Run: headless pygame with SDL's dummy video driver; simulated clock (each Clock.tick advances the game by its frame time, no real sleeping); random seed 0; keys injected as events and as key.get_pressed() state; mouse plan: one left click at the window centre at the start of phase 2, then a move to the lower-right quarter at the start of phase 3.
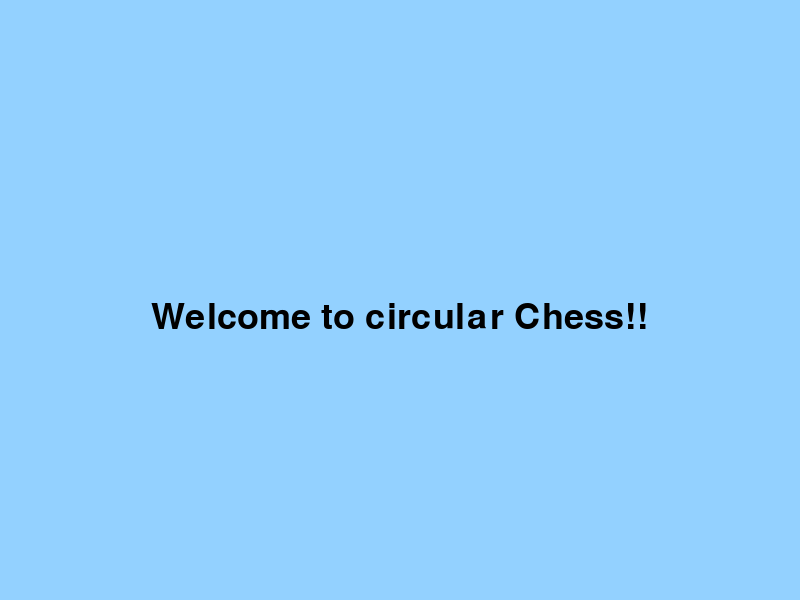
Frame 1 of 4 · flips 1–60 · no input
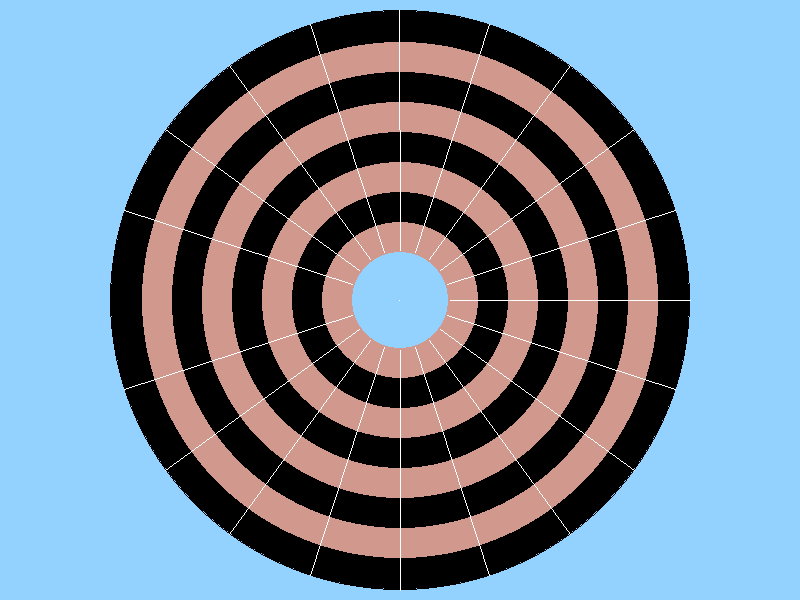
Frame 2 of 4 · flips 61–180 · clicked the window centre · tapped SPACE, RETURN · held RIGHT (→), D
Frame 3 of 4 · flips 181–300 · moved the mouse to the lower-right quarter · held DOWN (↓), S · screen unchanged from frame 2, image omitted
Frame 4 of 4 · flips 301–420 · held LEFT (←), A, UP (↑), W · screen unchanged from frame 3, image omitted

The pygame program that drew these frames:

# -*- coding: utf-8 -*-
from enum import Enum, auto
import math
from typing import Tuple, Union
import pygame


BACKGROUND = [147,209,255]

TWO_PI = 2 * math.pi

RANKS = 8
RANK_SIZE = 25
FILES = 10
BOARD_CENTER_OFFSET = 50

WIDTH_DEGREE = math.pi / FILES

TITLE_SCREEN_TEXT = "Welcome to circular Chess!!"


class PolarCoordinates():
    __slots__ = ('__r', '__phi')
    def __init__(self, r: float = 1, phi: float = 0):
        self.r = r
        self.phi = phi
    
    def __repr__(self) -> str:
        return "Polar<%i * e^(%fi)>" % (self.r, self.phi)
    
    @property
    def r(self) -> float:
        return self.__r
    
    @r.setter
    def r(self, r: float):
        if r < 0:
            r = -r
            self.phi += math.pi
        self.__r = r
        
    @property
    def phi(self) -> float:
        return self.__phi
    
    @phi.setter
    def phi(self, phi: float):
        while phi > TWO_PI:
            phi -= TWO_PI
        
        while phi < 0:
            phi += TWO_PI
        
        self.__phi = phi
    
    def __complex__(self) -> complex:
        if self.phi == math.pi:
            return complex(-1)
        return complex(self.r * math.cos(self.phi), self.r * math.sin(self.phi))
    
    def to_cartesian(self, screen: pygame.Surface) -> Tuple[float, float]:
        x, y = screen.get_size()
        c = complex(self)
        return (c.real + x // 2, c.imag + y // 2)
    
    @classmethod
    def from_complex(cls, compl: complex) -> "PolarCoordinates":
        return cls(math.sqrt(compl.imag * compl.imag + compl.real * compl.real), math.atan2(compl.imag, compl.real))
    
    @classmethod
    def from_cartesian(cls, x: int, y: int) -> "PolarCoordinates":
        return cls.from_complex(complex(x, y))

    def __neg__(self):
        return PolarCoordinates(self.r, self.phi + math.pi)

    def __add__(self, other: "PolarCoordinates"):
        return PolarCoordinates.from_complex(complex(self) + complex(other))

    def __sub__(self, other: "PolarCoordinates"):
        return self + (-other)
    
    def __mul__(self, other: Union["PolarCoordinates", float, int]) -> "PolarCoordinates":
        if isinstance(other, (float, int)):
            return PolarCoordinates(other * self.r, self.phi)
        return PolarCoordinates(self.r * other.r, self.phi + other.phi)
    
    def __div__(self, other: Union["PolarCoordinates", float, int]) -> "PolarCoordinates":
        if isinstance(other, (float, int)):
            return PolarCoordinates(self.r / other, self.phi)
        return PolarCoordinates(self.r / other.r, self.phi - other.phi)
    
    __radd__ = __add__
    __rsub__ = __sub__
    __rmul__ = __mul__
    __rdiv__ = __div__

class GameState(Enum):
    RUNNING = auto()
    CANCELED = auto()
    DONE = auto()


def pygame_coor_to_polar(screen: pygame.Surface, x: int, y: int, scale=1) -> PolarCoordinates:
    width, height = screen.get_size()
    return scale * PolarCoordinates.from_cartesian(x - width // 2, y - height // 2)


def draw_board(screen: pygame.Surface):
        x, y = screen.get_size()
        x //= 2
        y //= 2

        
        center = PolarCoordinates(0, 0).to_cartesian(screen)
        for i in range(RANKS):
            cur_r = i * y / (RANKS + BOARD_CENTER_OFFSET / RANK_SIZE) + BOARD_CENTER_OFFSET
            new_r = (i+1) * y / (RANKS + BOARD_CENTER_OFFSET / RANK_SIZE) + BOARD_CENTER_OFFSET
            pygame.draw.circle(screen, [0, 0, 0], center, cur_r, 1)
            
            for j in range(int(cur_r), int(new_r)):
                color = [209, 152, 141] if i % 2 == 0 else [0, 0, 0]
                pygame.draw.circle(screen, color, center, j, 2)

        pygame.draw.circle(screen, [0, 0, 0], center, RANKS * y / (RANKS + BOARD_CENTER_OFFSET / RANK_SIZE) + BOARD_CENTER_OFFSET, 1)
        
        for i in range(2 * FILES):
            p = PolarCoordinates(RANKS * y / (RANKS + BOARD_CENTER_OFFSET / RANK_SIZE) + BOARD_CENTER_OFFSET, i * WIDTH_DEGREE)
            center = PolarCoordinates(BOARD_CENTER_OFFSET, i * WIDTH_DEGREE)
            # print(f"{i}. {p=} {center=}")
            pygame.draw.line(screen, [255, 255, 255], center.to_cartesian(screen), p.to_cartesian(screen), width=1)



def circle_chess(screen: pygame.Surface):
    winner = None 
    state = GameState.RUNNING

    while state is GameState.RUNNING:
        screen.fill(BACKGROUND)
        for e in pygame.event.get():
            if e.type == pygame.QUIT:
                state = GameState.CANCELED
        
        draw_board(screen)

        pygame.display.flip()
    
    return winner
    



def main():
    pygame.init()

    screen = pygame.display.set_mode([800, 600], pygame.RESIZABLE)

    running = True
    
    count = 1

    pygame.font.init()
    font_name = pygame.font.get_default_font()
    font_obj = pygame.font.Font(font_name, 36)
    text = font_obj.render(TITLE_SCREEN_TEXT, True, [0, 0, 0])
    text_width, text_height = font_obj.size(TITLE_SCREEN_TEXT)
    
    while running:
        screen.fill(BACKGROUND)
        for event in pygame.event.get():
            if event.type == pygame.QUIT:
                running = False

            elif event.type == pygame.MOUSEMOTION:
                x, y = event.pos
            
            elif event.type == pygame.KEYDOWN:
                # acutal game
                circle_chess(screen)
                ...
        
        width, height = screen.get_size()
        screen.blit(text, (width / 2 - text_width / 2, height - (height / (2 * text_height)) * text_height))
        pygame.display.flip()
            
    pygame.quit()

if __name__ == "__main__":
    main()
